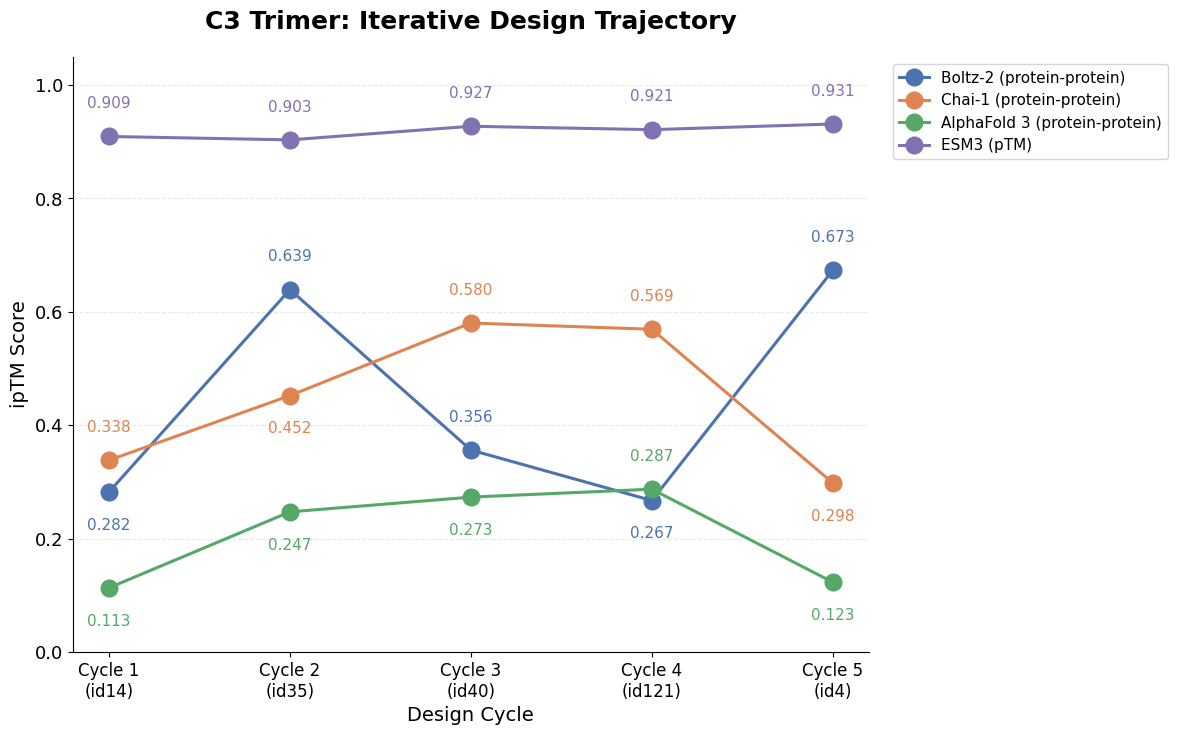

Here is the Python script that generated this plot:
#!/usr/bin/env python

# Figure 2D - C3 Trimer: Iterative Design Trajectory

import matplotlib.pyplot as plt
import matplotlib as mpl

cycles = [1, 2, 3, 4, 5]
cycle_labels = ["Cycle 1\n(id14)", "Cycle 2\n(id35)", "Cycle 3\n(id40)", "Cycle 4\n(id121)", "Cycle 5\n(id4)"]

boltz = [0.282, 0.639, 0.356, 0.267, 0.673]
chai = [0.338, 0.452, 0.580, 0.569, 0.298]
af3 = [0.113, 0.247, 0.273, 0.287, 0.123]
esm3 = [0.909, 0.903, 0.927, 0.921, 0.931]

# per-point label offset direction: True = above, False = below
# manually changed based on space, and if say two values were overlapping 
boltz_above = [False, True, True, False, True]
chai_above = [True, False, True, True, False]
af3_above = [False, False, False, True, False]
esm3_above = [True, True, True, True, True]

mpl.rcParams["font.family"] = "DejaVu Sans"
mpl.rcParams["font.size"] = 13
mpl.rcParams["axes.spines.top"] = False
mpl.rcParams["axes.spines.right"] = False
mpl.rcParams["axes.facecolor"] = "white"
mpl.rcParams["figure.facecolor"] = "white"

fig, ax = plt.subplots(figsize=(12, 7.5), dpi=300)
ax.set_facecolor("white")

# colours matching report set ones - i.e. green for af3, orange for chai, etc... 
series = [
    ("Boltz-2 (protein-protein)", boltz, boltz_above, "#4C72B0"),
    ("Chai-1 (protein-protein)", chai, chai_above, "#DD8452"),
    ("AlphaFold 3 (protein-protein)", af3, af3_above, "#55A868"),
    ("ESM3 (pTM)", esm3, esm3_above, "#8172B2"),
]

for label, vals, above_flags, color in series:
    ax.plot(cycles, vals, marker="o", markersize=12, linewidth=2.2,
             color=color, label=label)
    for x, y, above in zip(cycles, vals, above_flags):
        offset = 0.045 if above else -0.045
        va = "bottom" if above else "top"
        ax.text(x, y + offset, f"{y:.3f}", ha="center", va=va,
                 fontsize=11, color=color, fontweight="normal")

ax.set_xticks(cycles)
ax.set_xticklabels(cycle_labels, fontsize=12)
ax.set_xlabel("Design Cycle", fontsize=14)
ax.set_ylabel("ipTM Score", fontsize=14)
ax.set_title("C3 Trimer: Iterative Design Trajectory", fontsize=18, fontweight="bold", pad=20)
ax.set_ylim(0, 1.05)
ax.grid(axis="y", linestyle="--", alpha=0.4, color="#cccccc")
ax.legend(loc="upper left", bbox_to_anchor=(1.02, 1.0), frameon=True, fontsize=11)

fig.tight_layout()
fig.savefig("rq1_c3_trajectory_fig2d.png", dpi=300, bbox_inches="tight", facecolor="white")
print("Saved: rq1_c3_trajectory_fig2d.png")
